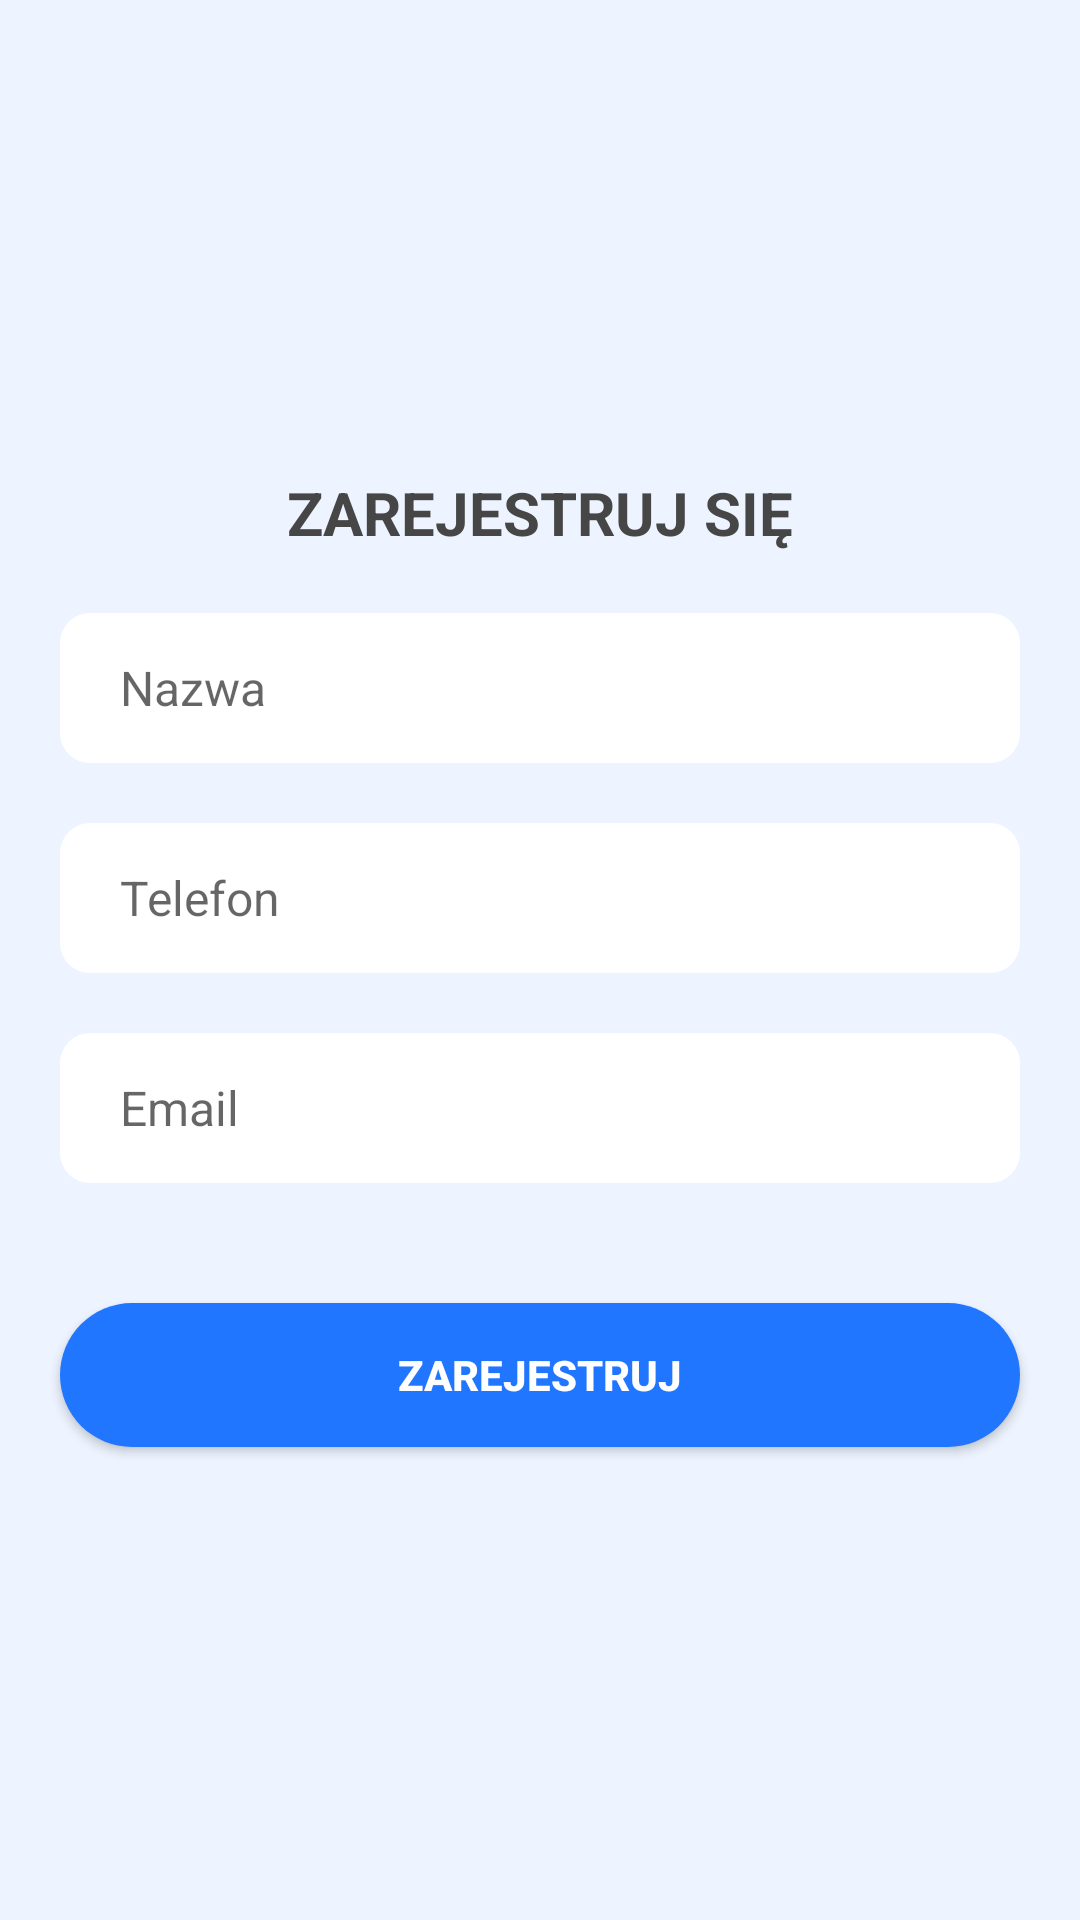

Produce the Android XML layout that renders to this screen, including the resource entries it uses.
<!-- AndroidManifest.xml: application theme Theme.ChatAppJavaAndroid -->
<!-- res/layout/activity_register.xml -->
<?xml version="1.0" encoding="utf-8"?>
<LinearLayout xmlns:android="http://schemas.android.com/apk/res/android"
    xmlns:app="http://schemas.android.com/apk/res-auto"
    xmlns:tools="http://schemas.android.com/tools"
    android:layout_width="match_parent"
    android:layout_height="match_parent"
    android:orientation="vertical"
    android:gravity="center"
    android:background="@color/theme_color_8"
    tools:context=".Register">

    <TextView
        android:textColor="#464646"
        android:layout_width="match_parent"
        android:layout_height="wrap_content"
        android:text="Zarejestruj się"
        android:textAllCaps="true"
        android:gravity="center"
        android:textSize="20sp"
        android:textStyle="bold" />

    <EditText
        android:id="@+id/register_name"
        android:layout_width="match_parent"
        android:layout_height="50dp"
        android:layout_marginTop="20dp"
        android:layout_marginStart="20dp"
        android:layout_marginEnd="20dp"
        android:inputType="text"
        android:maxLines="1"
        android:hint="Nazwa"
        android:paddingStart="20dp"
        android:paddingEnd="0dp"
        android:textSize="16sp"
        android:background="@drawable/round_back_white_10" />

    <EditText
        android:id="@+id/register_phone"
        android:layout_width="match_parent"
        android:layout_height="50dp"
        android:layout_marginTop="20dp"
        android:layout_marginStart="20dp"
        android:layout_marginEnd="20dp"
        android:inputType="text"
        android:maxLines="1"
        android:hint="Telefon"
        android:paddingStart="20dp"
        android:paddingEnd="0dp"
        android:textSize="16sp"
        android:background="@drawable/round_back_white_10" />

    <EditText
        android:id="@+id/register_email"
        android:layout_width="match_parent"
        android:layout_height="50dp"
        android:layout_marginTop="20dp"
        android:layout_marginStart="20dp"
        android:layout_marginEnd="20dp"
        android:inputType="text"
        android:maxLines="1"
        android:hint="Email"
        android:paddingStart="20dp"
        android:paddingEnd="0dp"
        android:textSize="16sp"
        android:background="@drawable/round_back_white_10" />

    <androidx.appcompat.widget.AppCompatButton
        android:id="@+id/registerBtn"
        android:layout_width="match_parent"
        android:layout_height="wrap_content"
        android:layout_marginTop="40dp"
        android:layout_marginEnd="20dp"
        android:layout_marginStart="20dp"
        android:text="Zarejestruj"
        android:textColor="#FFFFFF"
        android:textStyle="bold"
        android:background="@drawable/round_back_theme_1000" />

</LinearLayout>
<!-- resources referenced by this layout -->
<resources>
  <color name="theme_color_8">#142176FF</color>
  <!-- drawable round_back_theme_1000 (drawable-v24) -->
  <?xml version="1.0" encoding="utf-8"?>
  <shape android:shape="rectangle" xmlns:android="http://schemas.android.com/apk/res/android">
  
      <corners android:radius="1000dp" />
      <solid android:color="@color/theme_colour" />
  </shape>
  <!-- drawable round_back_white_10 (drawable) -->
  <?xml version="1.0" encoding="utf-8"?>
  <shape android:shape="rectangle" xmlns:android="http://schemas.android.com/apk/res/android">
  
      <corners android:radius="10dp" />
      <solid android:color="#FFFFFF" />
  </shape>
  <style name="Theme.ChatAppJavaAndroid" parent="Theme.MaterialComponents.DayNight.NoActionBar">
          
          <item name="colorPrimary">@color/theme_colour</item>
          <item name="colorPrimaryVariant">@color/theme_colour</item>
          <item name="colorOnPrimary">@color/white</item>
          
          <item name="colorSecondary">@color/teal_200</item>
          <item name="colorSecondaryVariant">@color/teal_700</item>
          <item name="colorOnSecondary">@color/black</item>
          
          <item name="android:statusBarColor">?attr/colorPrimaryVariant</item>
          
      </style>
  <color name="theme_colour">#2176FF</color>
  <color name="white">#FFFFFFFF</color>
  <color name="teal_200">#FF03DAC5</color>
  <color name="teal_700">#FF018786</color>
  <color name="black">#FF000000</color>
</resources>
